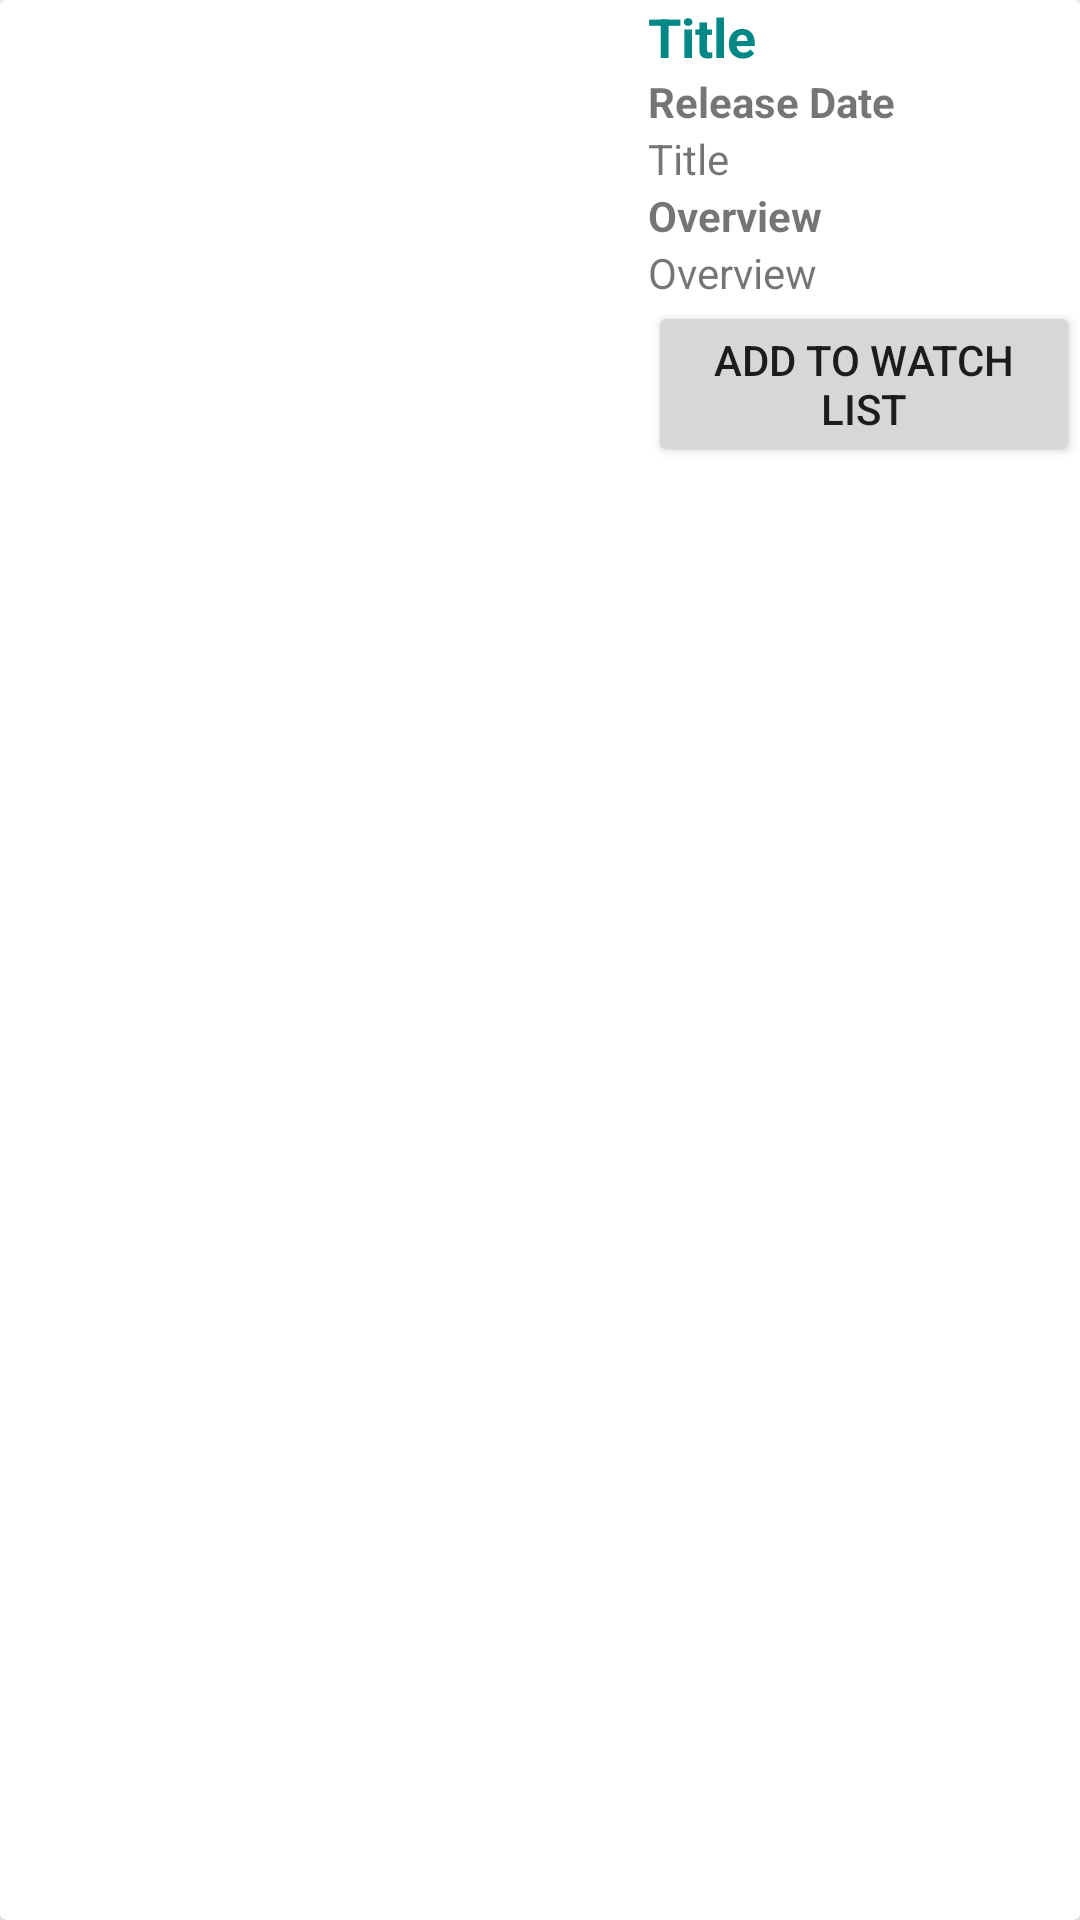

This screen was rendered from an Android layout file. Write that file and the resources it references.
<!-- AndroidManifest.xml: application theme Theme.WhatToWatch -->
<!-- res/layout/movie_item.xml -->
<?xml version="1.0" encoding="utf-8"?>
<androidx.cardview.widget.CardView xmlns:android="http://schemas.android.com/apk/res/android"
    android:layout_width="match_parent"
    android:layout_height="wrap_content"
    android:layout_margin="16dp"
    android:layout_marginTop="0dp">

    <LinearLayout
        android:layout_width="match_parent"
        android:layout_height="wrap_content"
        android:orientation="horizontal">

        <ImageView
            android:id="@+id/image_movie"
            android:layout_width="200dp"
            android:layout_height="300dp"
            android:scaleType="centerCrop"/>

        <LinearLayout
            android:layout_width="0dp"
            android:layout_height="wrap_content"
            android:layout_weight="1"
            android:layout_marginStart="16dp"
            android:orientation="vertical">

            <TextView
                android:id="@+id/text_title"
                android:layout_width="match_parent"
                android:layout_height="wrap_content"
                android:textSize="18sp"
                android:textStyle="bold"
                android:textColor="@color/teal_700"
                android:text="Title" />

            <TextView
                android:layout_width="match_parent"
                android:layout_height="wrap_content"
                android:text="@string/label_releaseDate"
                android:textStyle="bold"
                />
            <TextView
                android:id="@+id/text_releaseDate"
                android:layout_width="match_parent"
                android:layout_height="wrap_content"
                android:textSize="14sp"
                android:text="Title" />
            <TextView
                android:layout_width="match_parent"
                android:layout_height="wrap_content"
                android:text="@string/label_overview"
                android:textStyle="bold"
                />
            <TextView
                android:id="@+id/text_overview"
                android:layout_width="match_parent"
                android:layout_height="wrap_content"
                android:textSize="14sp"
                android:text="Overview" />
            <Button
                android:id="@+id/buttonAddToWatchList"
                android:layout_width="wrap_content"
                android:layout_height="wrap_content"
                android:text="@string/add_watch_list"
                />

        </LinearLayout>
    </LinearLayout>
</androidx.cardview.widget.CardView>
<!-- resources referenced by this layout -->
<resources>
  <string name="add_watch_list">Add To Watch List</string>
  <string name="label_overview">Overview</string>
  <string name="label_releaseDate">Release Date</string>
  <style name="Theme.WhatToWatch" parent="Theme.MaterialComponents.DayNight.DarkActionBar">
          
          <item name="colorPrimary">@color/purple_500</item>
          <item name="colorPrimaryVariant">@color/purple_700</item>
          <item name="colorOnPrimary">@color/white</item>
          
          <item name="colorSecondary">@color/teal_200</item>
          <item name="colorSecondaryVariant">@color/teal_700</item>
          <item name="colorOnSecondary">@color/black</item>
          
          <item name="android:statusBarColor">?attr/colorPrimaryVariant</item>
          
      </style>
  <!-- not gathered from this repository: default colours our renderer supplied (Android Studio template values) -->
  <color name="purple_500">#FF6200EE</color>
  <color name="purple_700">#FF3700B3</color>
  <color name="teal_200">#FF03DAC5</color>
  <color name="teal_700">#FF018786</color>
  <color name="black">#FF000000</color>
  <color name="white">#FFFFFFFF</color>
</resources>
